3-way image classification set "dataset" from GitHub (MuhamadAlee/TensorflowJS_CNN); label vocabulary: formal shirt, pents, t-shirt.

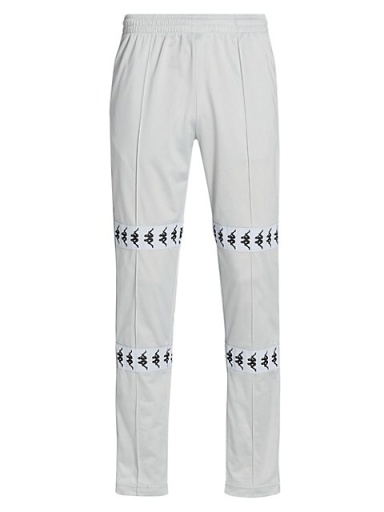
Label: pents

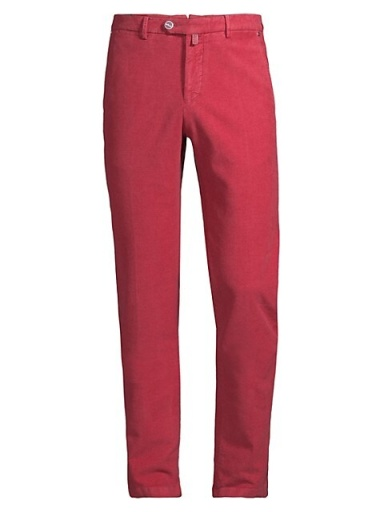
Label: pents

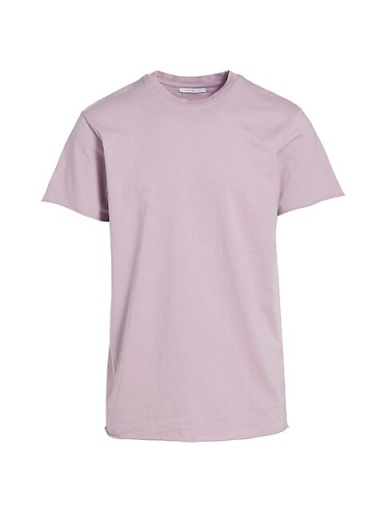
Label: t-shirt

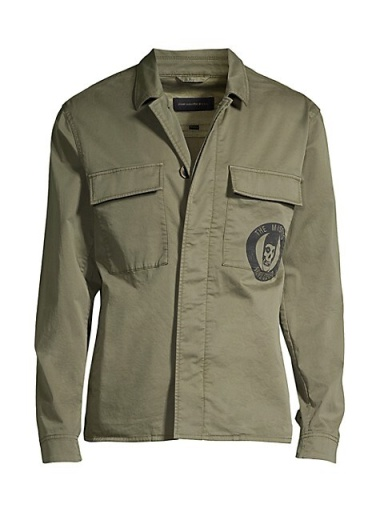
Label: formal shirt

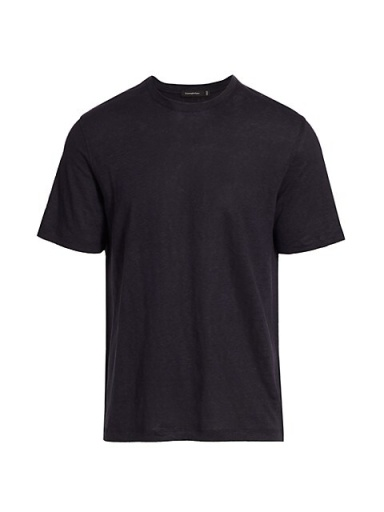
Label: t-shirt

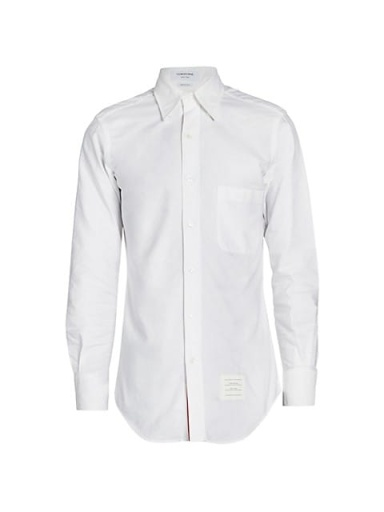
Label: formal shirt
